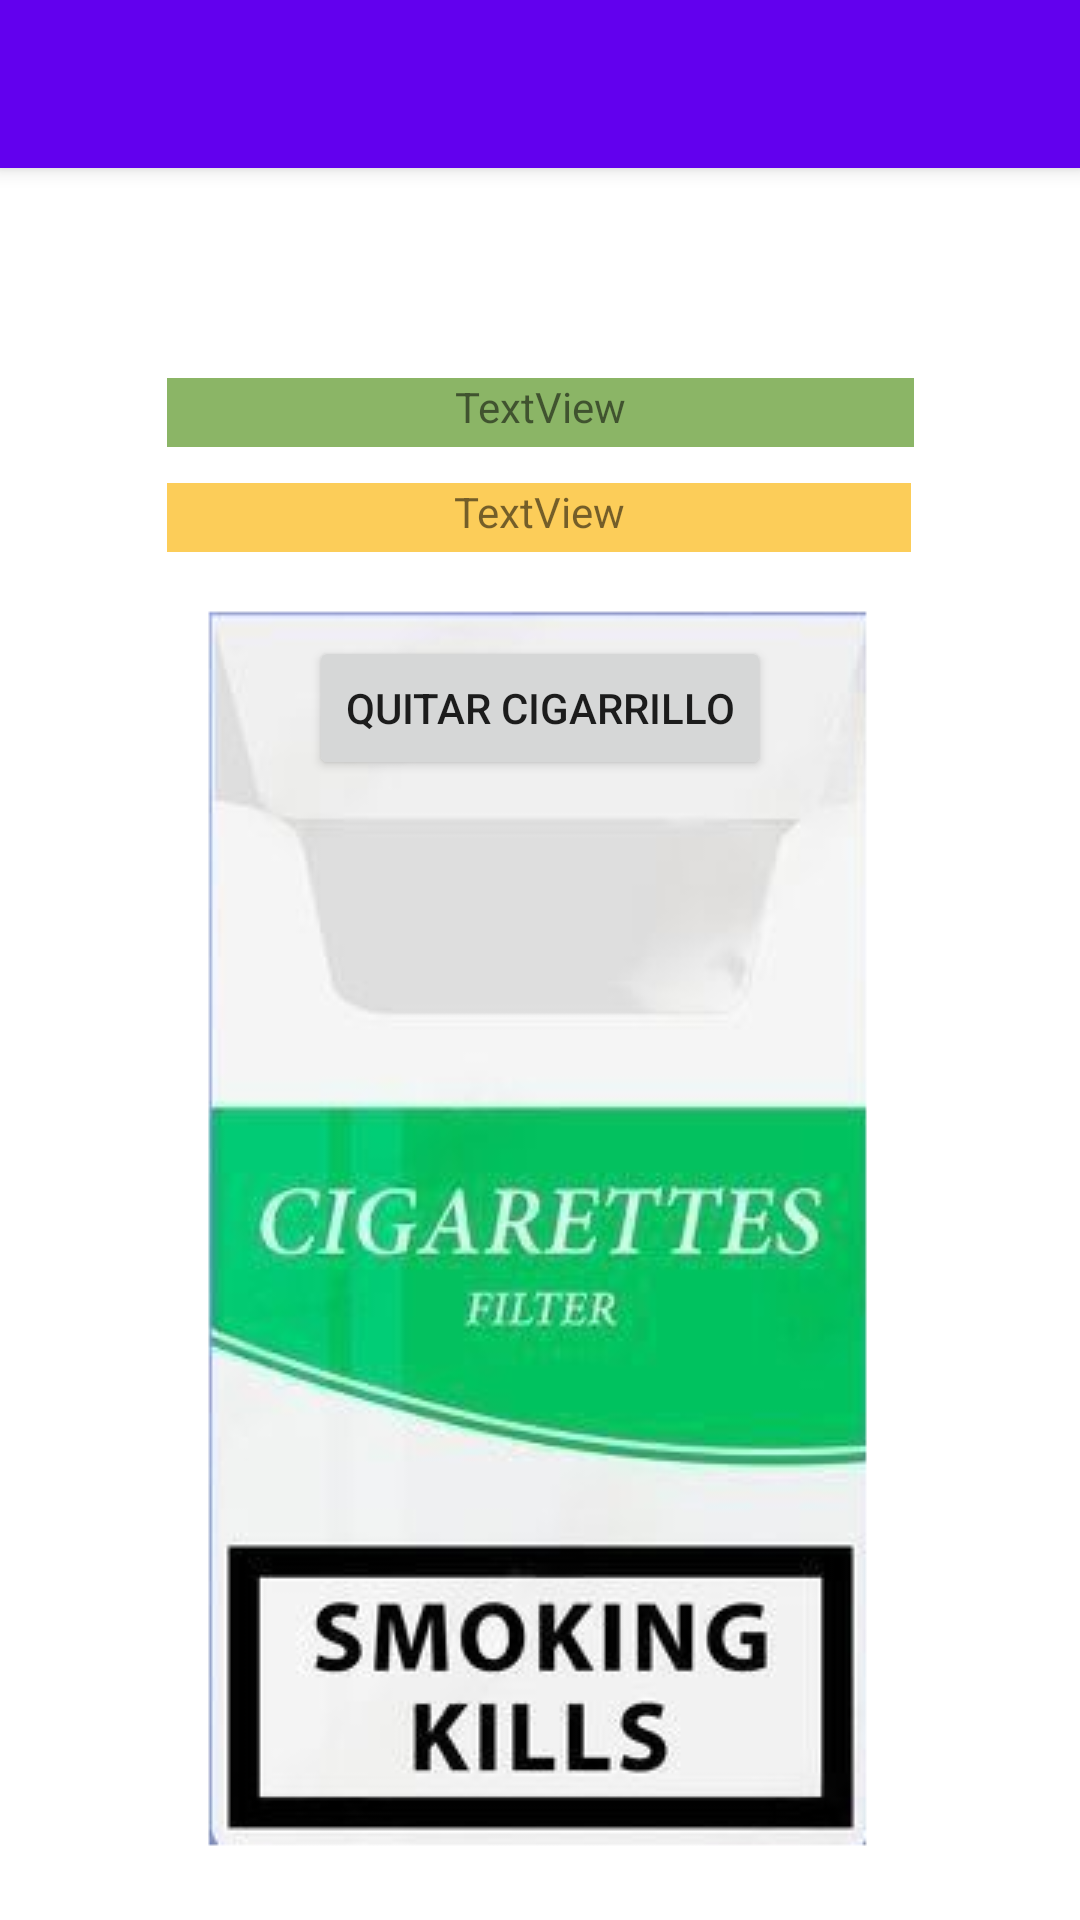

This screen was rendered from an Android layout file. Write that file and the resources it references.
<!-- AndroidManifest.xml: activity theme Theme.Ejercicio1RepasoExamen1av.NoActionBar -->
<!-- res/layout/activity_main.xml -->
<?xml version="1.0" encoding="utf-8"?>
<androidx.coordinatorlayout.widget.CoordinatorLayout xmlns:android="http://schemas.android.com/apk/res/android"
    xmlns:app="http://schemas.android.com/apk/res-auto"
    xmlns:tools="http://schemas.android.com/tools"
    android:layout_width="match_parent"
    android:layout_height="match_parent"
    tools:context=".MainActivity">

    <com.google.android.material.appbar.AppBarLayout
        android:layout_width="match_parent"
        android:layout_height="wrap_content"
        android:theme="@style/Theme.Ejercicio1RepasoExamen1av.AppBarOverlay">

        <androidx.appcompat.widget.Toolbar
            android:id="@+id/toolbar"
            android:layout_width="match_parent"
            android:layout_height="?attr/actionBarSize"
            android:background="?attr/colorPrimary"
            app:popupTheme="@style/Theme.Ejercicio1RepasoExamen1av.PopupOverlay" />

    </com.google.android.material.appbar.AppBarLayout>

    <include
        android:id="@+id/contentMain"
        layout="@layout/content_main" />

</androidx.coordinatorlayout.widget.CoordinatorLayout>
<!-- res/layout/content_main.xml (included above) -->
<?xml version="1.0" encoding="utf-8"?>
<androidx.constraintlayout.widget.ConstraintLayout xmlns:android="http://schemas.android.com/apk/res/android"
    xmlns:app="http://schemas.android.com/apk/res-auto"
    xmlns:tools="http://schemas.android.com/tools"
    android:layout_width="match_parent"
    android:layout_height="match_parent"
    app:layout_behavior="@string/appbar_scrolling_view_behavior">

    <TextView
        android:id="@+id/lblNumCigarrosMain"
        android:layout_width="248dp"
        android:layout_height="23dp"
        android:layout_marginTop="12dp"
        android:layout_weight="1"
        android:background="#C9FBC02D"
        android:text="TextView"
        android:textAlignment="center"
        app:layout_constraintEnd_toEndOf="parent"
        app:layout_constraintHorizontal_bias="0.496"
        app:layout_constraintStart_toStartOf="parent"
        app:layout_constraintTop_toBottomOf="@+id/lblDineroAhorradoMain" />

    <Button
        android:id="@+id/btnNoFumarMain"
        android:layout_width="wrap_content"
        android:layout_height="wrap_content"
        android:layout_marginTop="28dp"
        android:text="Quitar Cigarrillo"
        app:layout_constraintEnd_toEndOf="parent"
        app:layout_constraintStart_toStartOf="parent"
        app:layout_constraintTop_toBottomOf="@+id/lblNumCigarrosMain" />

    <TextView
        android:id="@+id/lblDineroAhorradoMain"
        android:layout_width="249dp"
        android:layout_height="23dp"
        android:layout_margin="20dp"
        android:layout_weight="1"
        android:background="#C3689F38"
        android:text="TextView"
        android:textAlignment="center"
        app:layout_constraintBottom_toBottomOf="parent"
        app:layout_constraintEnd_toEndOf="parent"
        app:layout_constraintStart_toStartOf="parent"
        app:layout_constraintTop_toTopOf="parent"
        app:layout_constraintVertical_bias="0.096" />

    <ImageView
        android:id="@+id/imageView"
        android:layout_width="wrap_content"
        android:layout_height="wrap_content"
        android:layout_marginBottom="24dp"
        android:scaleType="centerInside"
        app:layout_constraintBottom_toBottomOf="parent"
        app:layout_constraintEnd_toEndOf="parent"
        app:layout_constraintHorizontal_bias="0.497"
        app:layout_constraintStart_toStartOf="parent"
        app:srcCompat="@drawable/cigarrillos" />

</androidx.constraintlayout.widget.ConstraintLayout>
<!-- resources referenced by this layout -->
<resources>
  <!-- drawable cigarrillos: png bitmap (drawable, 61407 bytes) -->
  <style name="Theme.Ejercicio1RepasoExamen1av.AppBarOverlay" parent="ThemeOverlay.AppCompat.Dark.ActionBar" />
  <style name="Theme.Ejercicio1RepasoExamen1av.PopupOverlay" parent="ThemeOverlay.AppCompat.Light" />
  <style name="Theme.Ejercicio1RepasoExamen1av.NoActionBar">
          <item name="windowActionBar">false</item>
          <item name="windowNoTitle">true</item>
      </style>
</resources>
